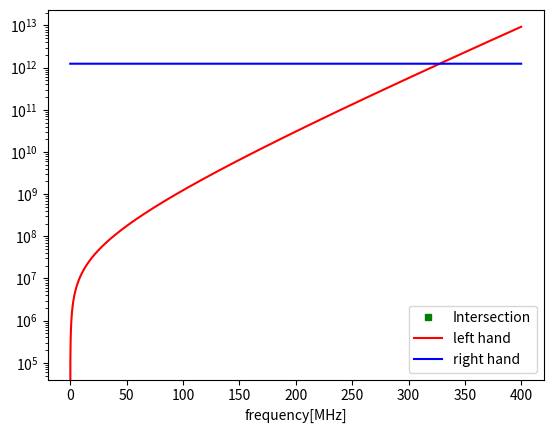

The matplotlib source for this figure:
import numpy as np
import matplotlib.pyplot as plt

#地表面パラメータ
epsilon_r1 = 4.0
epsilon_r2 = 5.0
losstangent = 0.01
RCS = 1.0

#最大探査深度
R_max = 30.0

#レーダーパラメータ
P_t = 800 #[W]
P_min = 1e-12 #[W]
G_t = 1.64
f = np.arange(0, 400, 0.1)

#光速
c = 299792458 #[m/s]

#反射係数・透過係数
reflection = (np.sqrt(epsilon_r1) - np.sqrt(epsilon_r2))**2 / (np.sqrt(epsilon_r1) + np.sqrt(epsilon_r2))**2
throw = 1-reflection



#----計算----
#左辺
#def y1(x):
#    return x*10**6/10**(-0.091 * np.sqrt(epsilon_r1)*losstangent *R_max*x/5)

beta = -0.091*np.sqrt(epsilon_r1)*losstangent*R_max/5
y1 = f*10**6/10**(beta*f)

print(beta)
#右辺
#def y2(x):
#    return \
#        P_t/P_min * \
#        (G_t**2 * c * RCS)/((4*np.pi)**3 * R_max**4) * \
#        throw**2 * reflection + x*0

y2 = \
     P_t/P_min * \
    (G_t**2 * c * RCS)/((4*np.pi)**3 * R_max**4) * \
    throw**2 * reflection + f*0


#delta_y = np.abs(y1[f] - y2[f])
#print(min(delta_y))

#交点の座標を取得
idx = np.argwhere(np.sign(np.round(y1 - y2)) == 0)


print(f[idx])
#交点をプロット
plt.plot(f[idx], y1[idx], 'ms', ms=5, label='Intersection', color='green')

#交点の座標をグラフに追記
#for i in idx.ravel():
#    plt.text(f[i], y1[i], '({x}, {y})'.format(x=f[i], y=y1[i]), fontsize=10)


plt.plot(f, y1, color='red', label='left hand')
plt.plot(f, y2, color='blue', label='right hand' )


plt.yscale('log')


plt.xlabel('frequency[MHz]')
plt.legend()
plt.show()